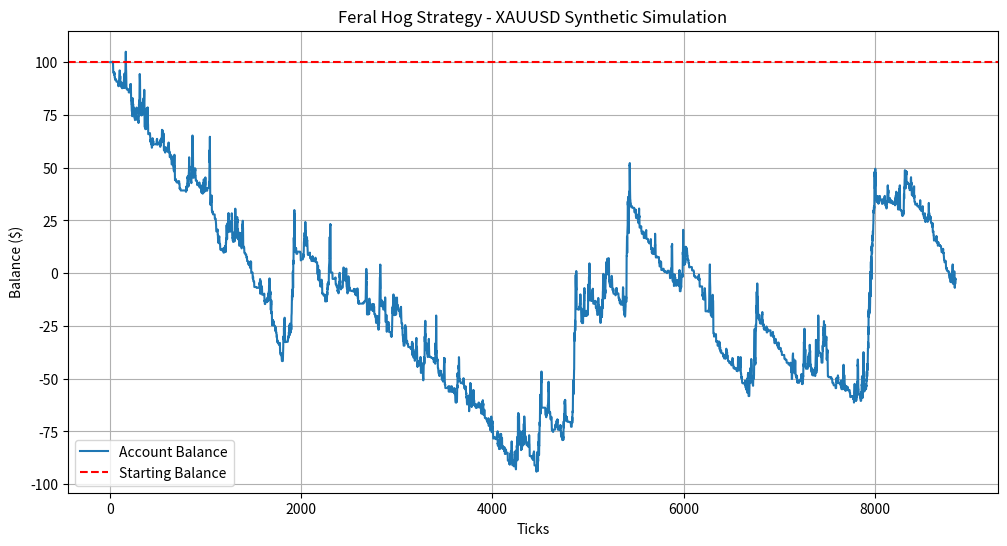

This chart was generated by the following Python code:
import pandas as pd
import numpy as np
import matplotlib.pyplot as plt

def generate_synthetic_gold_data(days=100, interval='15min'):
    """
    Generates synthetic XAUUSD data to simulate 'The Den' (consolidation) 
    and 'The Run' (explosive momentum).
    """
    np.random.seed(42)
    periods = days * 24 * (60 // 15)
    
    # Start price for Gold
    price = 2500.0
    prices = []
    
    # Create segments of volatility
    # 0: Consolidation (The Den)
    # 1: Explosive Trend (The Run)
    # 2: Random Walk
    segments = np.random.choice([0, 1, 2], size=periods, p=[0.6, 0.1, 0.3])
    
    for seg in segments:
        if seg == 0: # The Den: Low volatility
            price += np.random.normal(0, 0.5)
        elif seg == 1: # The Run: High momentum
            direction = np.random.choice([1, -1])
            price += direction * np.random.normal(2.0, 0.5)
        else: # Random walk
            price += np.random.normal(0, 1.5)
        prices.append(price)
        
    df = pd.DataFrame({'close': prices})
    df['high'] = df['close'] + np.random.uniform(0, 1, len(df))
    df['low'] = df['close'] - np.random.uniform(0, 1, len(df))
    df['open'] = df['close'].shift(1).fillna(df['close'])
    return df

def backtest_feral_hog(df, initial_balance=100):
    # Strategy Parameters
    PIP_VALUE = 0.1 # Gold: 0.1 point = 1 pip approx for simplicity
    BREED_THRESHOLD = 3.0 # 30 pips in price points
    MAX_HERD_SIZE = 5
    LOT_SIZE = 0.01
    CONTRACT_SIZE = 100 # 1 lot = 100oz
    
    # Indicators
    df['atr'] = df['high'].rolling(20).max() - df['low'].rolling(20).min()
    df['ema20'] = df['close'].ewm(span=20, adjust=False).mean()
    
    balance = initial_balance
    equity = []
    positions = [] # List of entry prices
    in_trade = False
    
    for i in range(20, len(df)):
        price = df['close'].iloc[i]
        ema = df['ema20'].iloc[i]
        atr = df['atr'].iloc[i]
        
        if not in_trade:
            # THE DEN DETECTION
            # Check if last 20 bars range is < 1.5 * ATR (oversimplified for synthetic)
            range_20 = df['high'].iloc[i-20:i].max() - df['low'].iloc[i-20:i].min()
            if range_20 < 3.0 * atr: # We are in the den
                # TRIGGER: Breakout with momentum
                if price > df['high'].iloc[i-1] + 0.5:
                    # Enter Scout
                    in_trade = True
                    positions.append(price)
                    # Risk is simplified: Stop loss at bottom of den
                    stop_loss = df['low'].iloc[i-20:i].min()
        
        else:
            # TRAILING STOP / CULLING
            # Liquidate if price closes below EMA20
            if price < ema:
                # Close all
                for entry in positions:
                    profit = (price - entry) * LOT_SIZE * CONTRACT_SIZE
                    balance += profit
                positions = []
                in_trade = False
                continue

            # PROLIFERATION (BREEDING)
            # If we have room in the herd and the most recent position is in profit
            if len(positions) < MAX_HERD_SIZE:
                last_entry = positions[-1]
                if price >= last_entry + BREED_THRESHOLD:
                    positions.append(price)
        
        # Calculate floating equity
        current_floating = 0
        if in_trade:
            for entry in positions:
                current_floating += (price - entry) * LOT_SIZE * CONTRACT_SIZE
        
        equity.append(balance + current_floating)
        
    return equity

# Run Simulation
df = generate_synthetic_gold_data()
equity_curve = backtest_feral_hog(df)

plt.figure(figsize=(12,6))
plt.plot(equity_curve, label='Account Balance')
plt.axhline(y=100, color='r', linestyle='--', label='Starting Balance')
plt.title('Feral Hog Strategy - XAUUSD Synthetic Simulation')
plt.xlabel('Ticks')
plt.ylabel('Balance ($)')
plt.legend()
plt.grid(True)
plt.savefig('feral_hog_results.png')

print(f"Final Balance: ${equity_curve[-1]:.2f}")
print(f"Max Drawdown: ${max(equity_curve) - min(equity_curve):.2f}")
